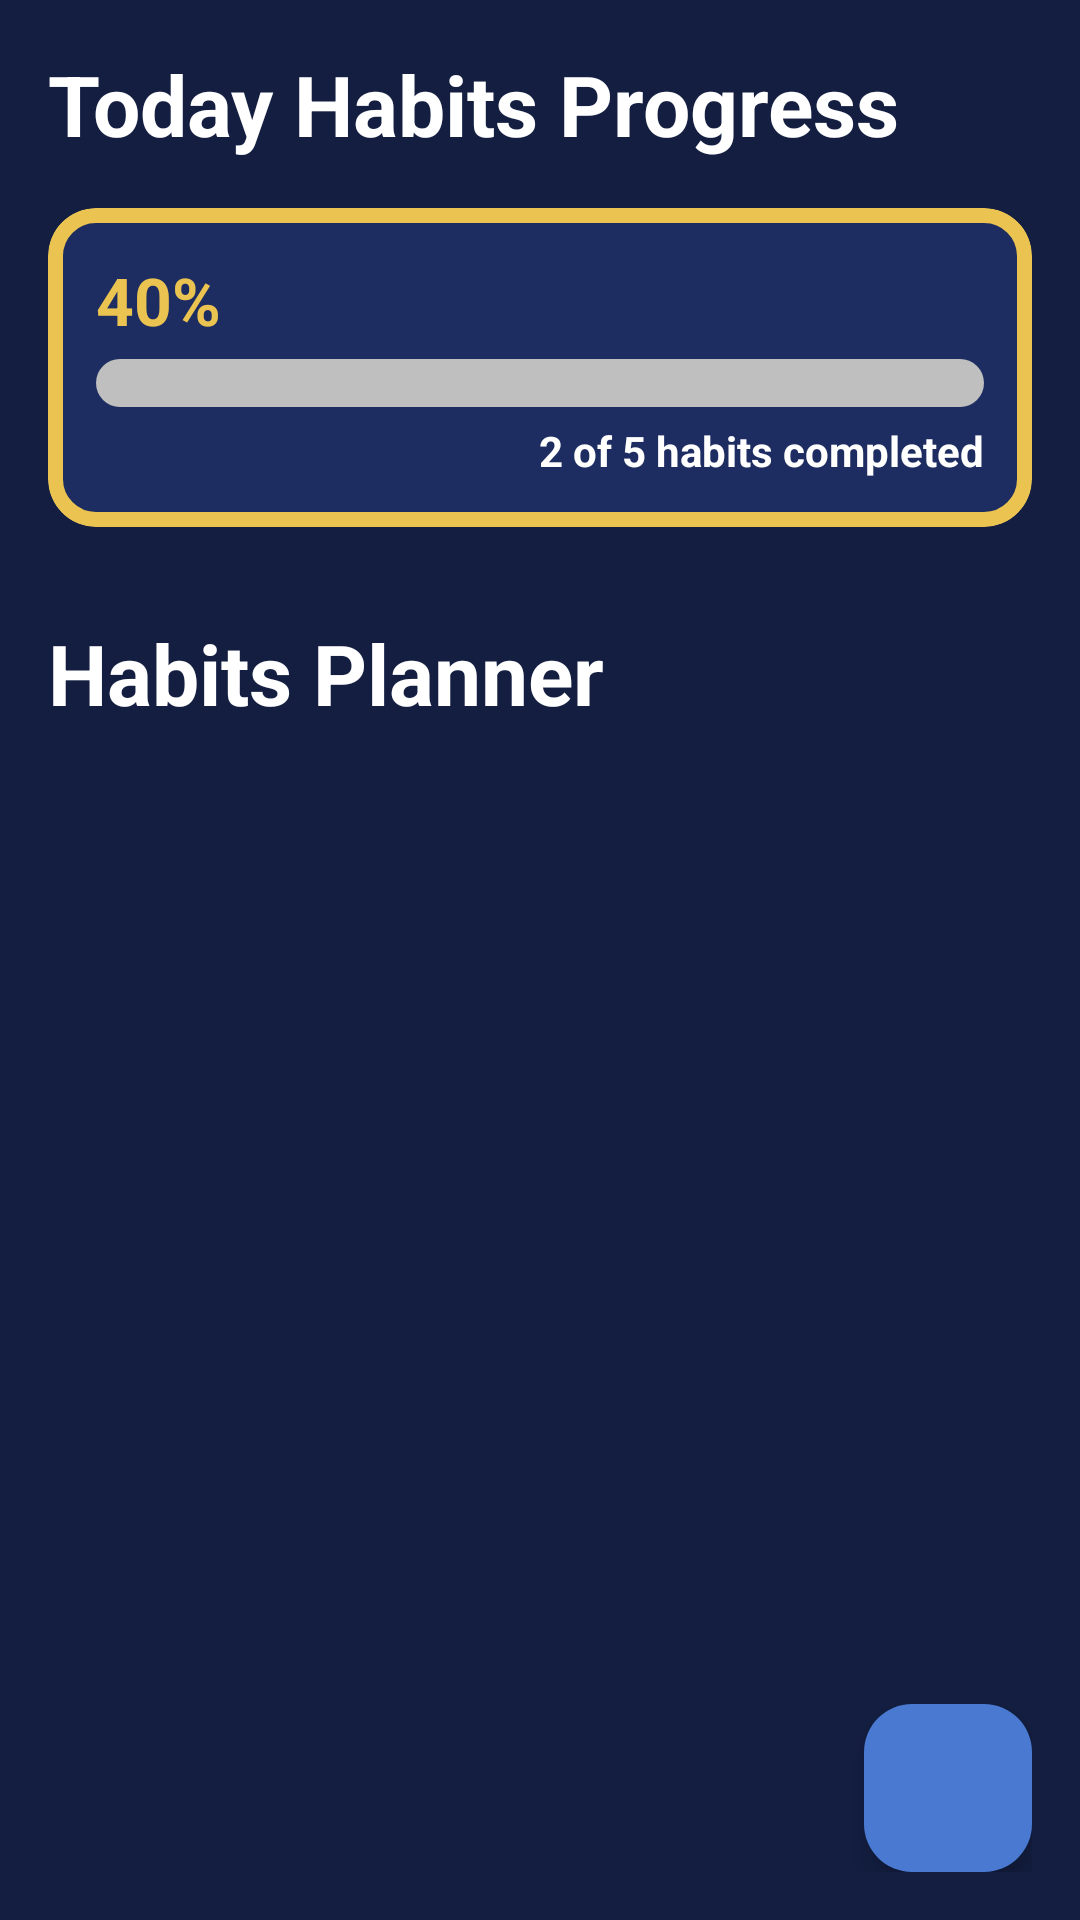

Write the Android layout XML for this screen, with the resource values it uses.
<!-- AndroidManifest.xml: application theme Theme.Numa -->
<!-- res/layout/fragment_habit.xml -->
<?xml version="1.0" encoding="utf-8"?>
<androidx.constraintlayout.widget.ConstraintLayout
    xmlns:android="http://schemas.android.com/apk/res/android"
    xmlns:tools="http://schemas.android.com/tools"
    android:layout_width="match_parent"
    android:layout_height="match_parent"
    xmlns:app="http://schemas.android.com/apk/res-auto"
    android:orientation="vertical"
    android:padding="16dp"
    android:background="@color/background"
    tools:context=".fragment.HabitFragment">

    
    <androidx.core.widget.NestedScrollView
        android:layout_width="match_parent"
        android:layout_height="0dp"
        android:fillViewport="true"
        app:layout_constraintTop_toTopOf="parent"
        app:layout_constraintBottom_toBottomOf="parent"
        app:layout_constraintStart_toStartOf="parent"
        app:layout_constraintEnd_toEndOf="parent">

        <androidx.constraintlayout.widget.ConstraintLayout
            android:layout_width="match_parent"
            android:layout_height="wrap_content">

            <LinearLayout
                android:id="@+id/layoutProgress"
                android:layout_width="match_parent"
                android:layout_height="wrap_content"
                android:orientation="vertical"
                app:layout_constraintTop_toTopOf="parent">

                <TextView
                    android:id="@+id/tvTitleProgress"
                    android:layout_width="match_parent"
                    android:layout_height="wrap_content"
                    android:text="Today Habits Progress"
                    android:textColor="@android:color/white"
                    android:textSize="28sp"
                    android:textStyle="bold"/>

                <com.google.android.material.card.MaterialCardView
                    android:id="@+id/cardProgress"
                    android:layout_width="match_parent"
                    android:layout_height="wrap_content"
                    android:layout_marginTop="16dp"
                    app:cardBackgroundColor="@color/items_background"
                    app:cardCornerRadius="16dp"
                    app:cardElevation="0dp"
                    app:strokeColor="@color/yellow"
                    app:strokeWidth="5dp">

                    <androidx.constraintlayout.widget.ConstraintLayout
                        android:layout_width="match_parent"
                        android:layout_height="wrap_content"
                        android:padding="16dp">

                        <TextView
                            android:id="@+id/tvPercentage"
                            android:layout_width="wrap_content"
                            android:layout_height="wrap_content"
                            android:text="40%"
                            android:textColor="@color/yellow"
                            android:textSize="22sp"
                            android:textStyle="bold"
                            app:layout_constraintStart_toStartOf="parent"
                            app:layout_constraintTop_toTopOf="parent"/>

                        <ProgressBar
                            android:id="@+id/progressBar"
                            style="?android:attr/progressBarStyleHorizontal"
                            android:progressDrawable="@drawable/bg_progress_bar"
                            android:layout_width="match_parent"
                            android:layout_height="wrap_content"
                            android:layout_marginTop="5dp"
                            android:layout_marginBottom="5dp"
                            android:indeterminate="false"
                            android:max="100"
                            app:layout_constraintStart_toStartOf="parent"
                            app:layout_constraintEnd_toEndOf="parent"
                            app:layout_constraintTop_toBottomOf="@id/tvPercentage"
                            app:layout_constraintBottom_toTopOf="@id/tvHabitsNumber"/>

                        <TextView
                            android:id="@+id/tvHabitsNumber"
                            android:layout_width="wrap_content"
                            android:layout_height="wrap_content"
                            android:layout_marginStart="12dp"
                            android:text="2 of 5 habits completed"
                            android:textColor="@color/white"
                            android:textSize="14sp"
                            android:textStyle="bold"
                            app:layout_constraintEnd_toEndOf="parent"
                            app:layout_constraintBottom_toBottomOf="parent"/>

                    </androidx.constraintlayout.widget.ConstraintLayout>

                </com.google.android.material.card.MaterialCardView>

            </LinearLayout>

            <TextView
                android:id="@+id/tvTitlePlanner"
                android:layout_width="match_parent"
                android:layout_height="wrap_content"
                android:layout_marginTop="30dp"
                app:layout_constraintStart_toStartOf="parent"
                app:layout_constraintTop_toBottomOf="@id/layoutProgress"
                android:text="Habits Planner"
                android:textColor="@android:color/white"
                android:textSize="28sp"
                android:textStyle="bold"/>

            <androidx.recyclerview.widget.RecyclerView
                android:id="@+id/rvWeek"
                android:layout_width="wrap_content"
                android:layout_height="wrap_content"
                android:layout_marginTop="16dp"
                app:layout_constraintStart_toStartOf="parent"
                app:layout_constraintEnd_toEndOf="parent"
                app:layout_constraintTop_toBottomOf="@+id/tvTitlePlanner"/>

            
            <androidx.recyclerview.widget.RecyclerView
                android:id="@+id/rvHabits"
                android:layout_width="match_parent"
                android:layout_height="wrap_content"
                android:layout_marginTop="16dp"
                android:layout_marginBottom="80dp"
                android:nestedScrollingEnabled="false"
                app:layout_constraintStart_toStartOf="parent"
                app:layout_constraintTop_toBottomOf="@+id/rvWeek"/>

            <TextView
                android:id="@+id/tvInfoHabits"
                android:layout_width="wrap_content"
                android:layout_height="wrap_content"
                android:text="No habits for this day."
                android:textColor="@color/white"
                android:visibility="invisible"
                android:layout_marginTop="100dp"
                app:layout_constraintTop_toBottomOf="@id/rvWeek"
                app:layout_constraintStart_toStartOf="parent"
                app:layout_constraintEnd_toEndOf="parent"/>

        </androidx.constraintlayout.widget.ConstraintLayout>

    </androidx.core.widget.NestedScrollView>

    
    <com.google.android.material.floatingactionbutton.FloatingActionButton
        android:id="@+id/btnAddHabit"
        android:layout_width="wrap_content"
        android:layout_height="wrap_content"
        app:layout_constraintEnd_toEndOf="parent"
        app:layout_constraintBottom_toBottomOf="parent"
        android:src="@drawable/ic_add"
        android:backgroundTint="@color/light_blue"
        app:tint="@android:color/white"
        app:maxImageSize="48dp"
        app:fabSize="normal" />

</androidx.constraintlayout.widget.ConstraintLayout>
<!-- resources referenced by this layout -->
<resources>
  <color name="background">#131E41</color>
  <color name="items_background">#1D2D61</color>
  
      //Menu
  <color name="light_blue">#4979D1</color>
  <color name="white">#FFFFFFFF</color>
  
      //Main
  <color name="yellow">#EBC351</color>
  <!-- drawable bg_progress_bar (drawable) -->
  <?xml version="1.0" encoding="utf-8"?>
  <layer-list xmlns:android="http://schemas.android.com/apk/res/android">
  
      <item android:id="@+id/background">
  
          <shape android:shape="rectangle">
  
              <corners android:radius="10dp"/>
              <solid android:color="@color/light_grey"/>
  
          </shape>
  
      </item>
  
      <item android:id="@+id/progress">
  
          <scale android:scaleWidth="100%">
  
              <shape android:shape="rectangle">
  
                  <corners android:radius="10dp"/>
                  <solid android:color="@color/yellow"/>
  
              </shape>
  
          </scale>
  
      </item>
  
  </layer-list>
  <style name="Theme.Numa" parent="Base.Theme.Numa" />
  <color name="light_grey">#BFBFBF</color>
  <style name="Base.Theme.Numa" parent="Theme.Material3.DayNight.NoActionBar">
          
          <item name="android:numberPickerStyle">@style/WhiteNumberPickerStyle</item>
          <item name="android:timePickerStyle">@style/WhiteTimePickerStyle</item>
      </style>
  <style name="WhiteNumberPickerStyle" parent="@android:style/Widget.Material.NumberPicker">
          <item name="android:textColorHighlight">#FFFFFF</item>
          <item name="android:textColorSecondary">#FFFFFF</item>
          <item name="android:textColorPrimary">#FFFFFF</item>
          <item name="android:textColor">#FFFFFF</item>
      </style>
  <style name="WhiteTimePickerStyle" parent="@android:style/Widget.Material.TimePicker">
          <item name="android:textColorHighlight">#FFFFFF</item>
          <item name="android:textColorSecondary">#FFFFFF</item>
          <item name="android:textColorPrimary">#FFFFFF</item>
          <item name="android:textColor">#FFFFFF</item>
          <item name="android:timePickerMode">spinner</item>
      </style>
</resources>
